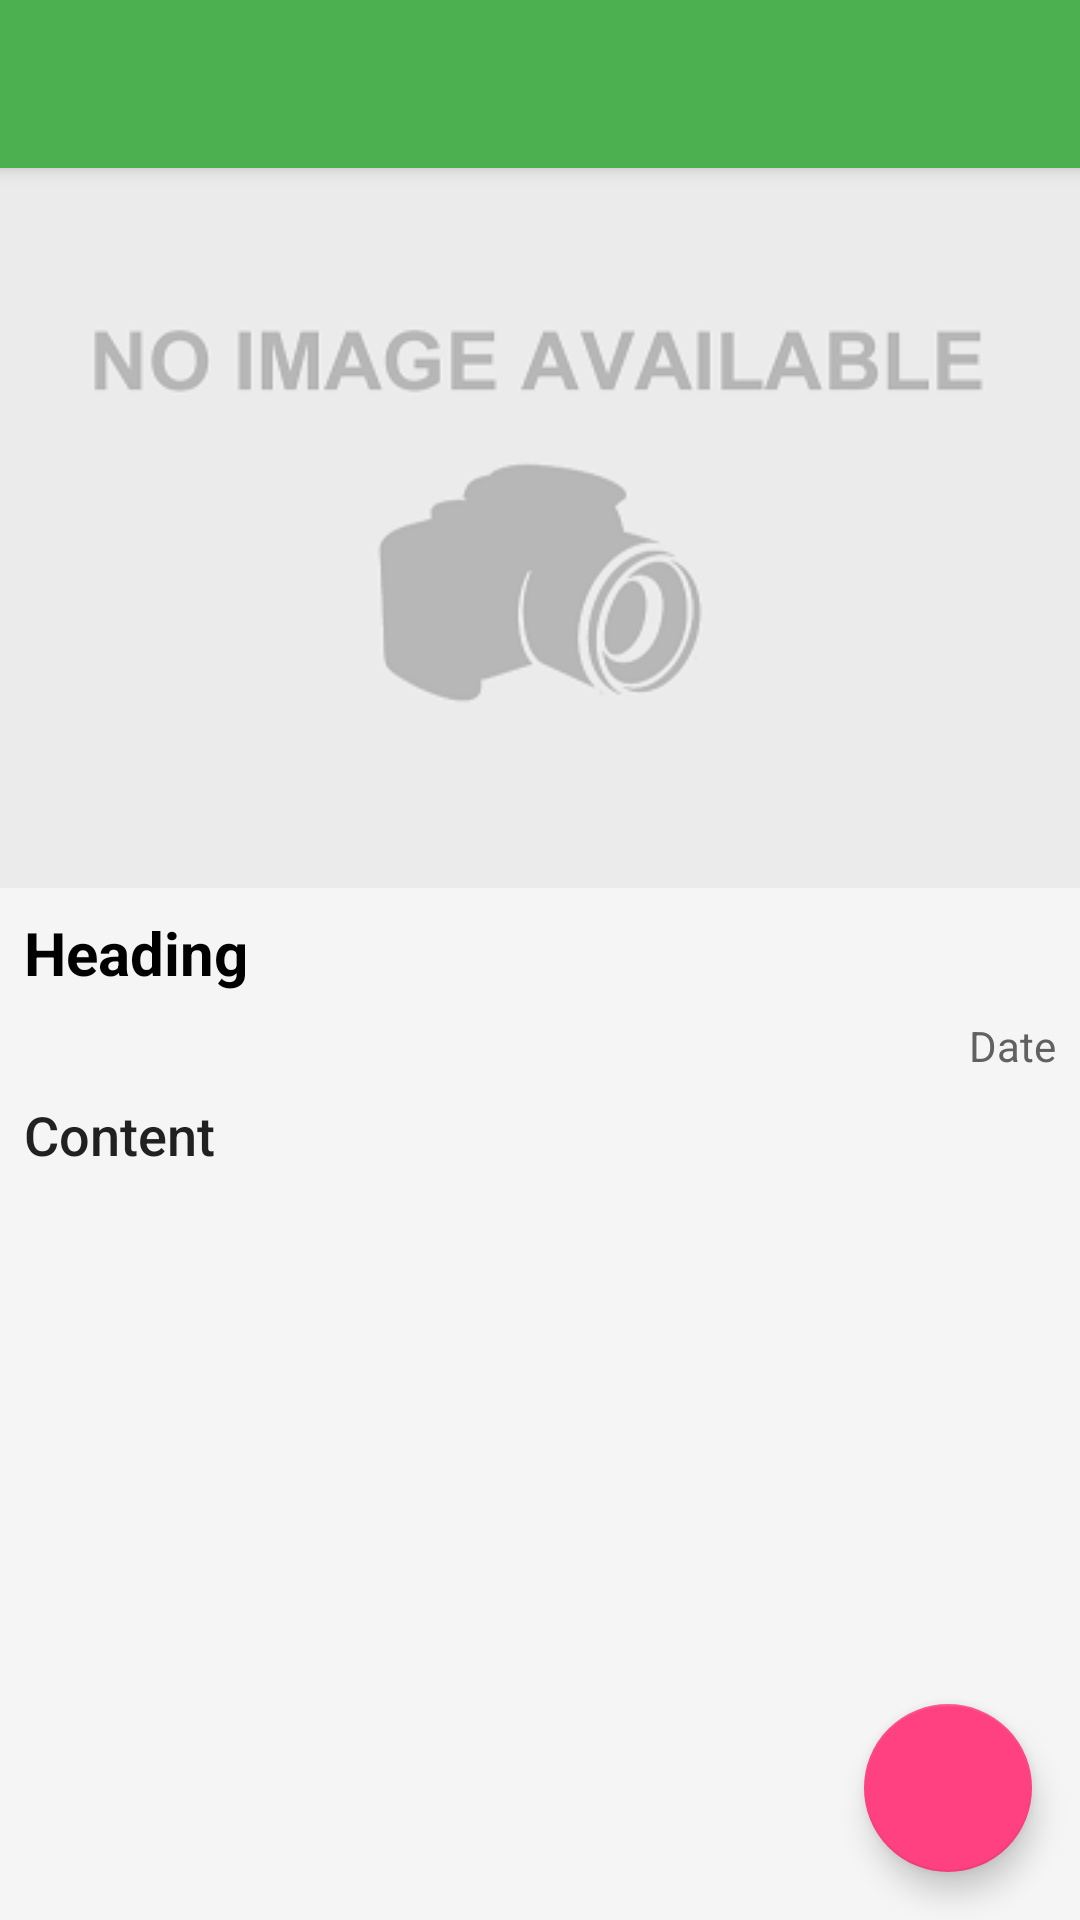

Produce the Android XML layout that renders to this screen, including the resource entries it uses.
<!-- AndroidManifest.xml: application theme AppTheme -->
<!-- res/layout/activity_single_news.xml -->
<?xml version="1.0" encoding="utf-8"?>
<android.support.design.widget.CoordinatorLayout xmlns:android="http://schemas.android.com/apk/res/android"
    xmlns:app="http://schemas.android.com/apk/res-auto"
    xmlns:tools="http://schemas.android.com/tools"
    android:layout_width="match_parent"
    android:layout_height="match_parent"
    android:fitsSystemWindows="true"
    tools:context="com.example.pratik.shauryatoday.ui.singleNews.singleNews">

    <android.support.design.widget.AppBarLayout
        android:layout_width="match_parent"
        android:layout_height="wrap_content"
        android:theme="@style/AppTheme.AppBarOverlay">

        <android.support.v7.widget.Toolbar
            android:id="@+id/toolbar"
            android:layout_width="match_parent"
            android:layout_height="?attr/actionBarSize"
            android:background="?attr/colorPrimary"
            app:popupTheme="@style/AppTheme.PopupOverlay" />

    </android.support.design.widget.AppBarLayout>

    <include layout="@layout/content_single_news" />

    <android.support.design.widget.FloatingActionButton
        android:id="@+id/fab"
        android:layout_width="wrap_content"
        android:layout_height="wrap_content"
        android:layout_gravity="bottom|end"
        android:layout_margin="@dimen/fab_margin"
        app:srcCompat="@drawable/ic_share_white_24dp" />

</android.support.design.widget.CoordinatorLayout>
<!-- res/layout/content_single_news.xml (included above) -->
<?xml version="1.0" encoding="utf-8"?>
<LinearLayout xmlns:android="http://schemas.android.com/apk/res/android"
    xmlns:app="http://schemas.android.com/apk/res-auto"
    xmlns:tools="http://schemas.android.com/tools"
    android:id="@+id/content_single_news"
    android:layout_width="match_parent"
    android:layout_height="match_parent"
    android:orientation="vertical"
    android:scrollbars="vertical"
    android:background="#F5F5F5"
    app:layout_behavior="@string/appbar_scrolling_view_behavior"
    tools:context="com.example.pratik.shauryatoday.ui.singleNews.singleNews"
    tools:showIn="@layout/activity_single_news">


    <ScrollView
        android:layout_width="match_parent"
        android:layout_height="wrap_content">
        <LinearLayout
            android:layout_width="match_parent"
            android:layout_height="wrap_content"
            android:orientation="vertical">

            <ImageView
                android:layout_gravity="center_horizontal"
                android:id="@+id/singleNews__image"
                android:src="@drawable/no_image_available"
                android:scaleType="centerCrop"
                app:layout_collapseMode="parallax"
                android:adjustViewBounds="true"
                android:layout_width="match_parent"
                android:layout_height="match_parent"/>

            <TextView
                android:layout_margin="8dp"
                android:id="@+id/singleNews_headline"
                android:text="Heading"
                android:textSize="20sp"
                android:textStyle="bold"
                android:textColor="@android:color/black"
                android:layout_width="match_parent"
                android:layout_height="wrap_content" />

            <TextView
                android:id="@+id/singleNews__date"
                android:text="Date"
                android:layout_marginRight="8dp"
                android:textColor="#616161"
                android:layout_width="wrap_content"
                android:layout_height="wrap_content"
                android:layout_gravity="end"/>
            <TextView
                android:id="@+id/singleNews__content"
                android:text="Content"
                android:textSize="18dp"
                android:textColor="@color/dark_black"
                android:fontFamily="sans-serif-medium"
                android:layout_margin="8dp"
                android:layout_width="wrap_content"
                android:layout_height="wrap_content"
                />
        </LinearLayout>
    </ScrollView>

</LinearLayout>
<!-- resources referenced by this layout -->
<resources>
  <color name="dark_black">#212121</color>
  <dimen name="fab_margin">16dp</dimen>
  <!-- drawable no_image_available: png bitmap (drawable, 11805 bytes) -->
  <style name="AppTheme.AppBarOverlay" parent="ThemeOverlay.AppCompat.Dark.ActionBar" />
  <style name="AppTheme.PopupOverlay" parent="ThemeOverlay.AppCompat.Light" />
  <style name="AppTheme" parent="Theme.AppCompat.Light">
          
          <item name="colorPrimary">@color/colorPrimary</item>
          <item name="colorPrimaryDark">@color/colorPrimaryDark</item>
          <item name="colorAccent">@color/colorAccent</item>
      </style>
  <color name="colorPrimary">#4CAF50</color>
  <color name="colorPrimaryDark">#388E3C</color>
  <color name="colorAccent">#FF4081</color>
</resources>
